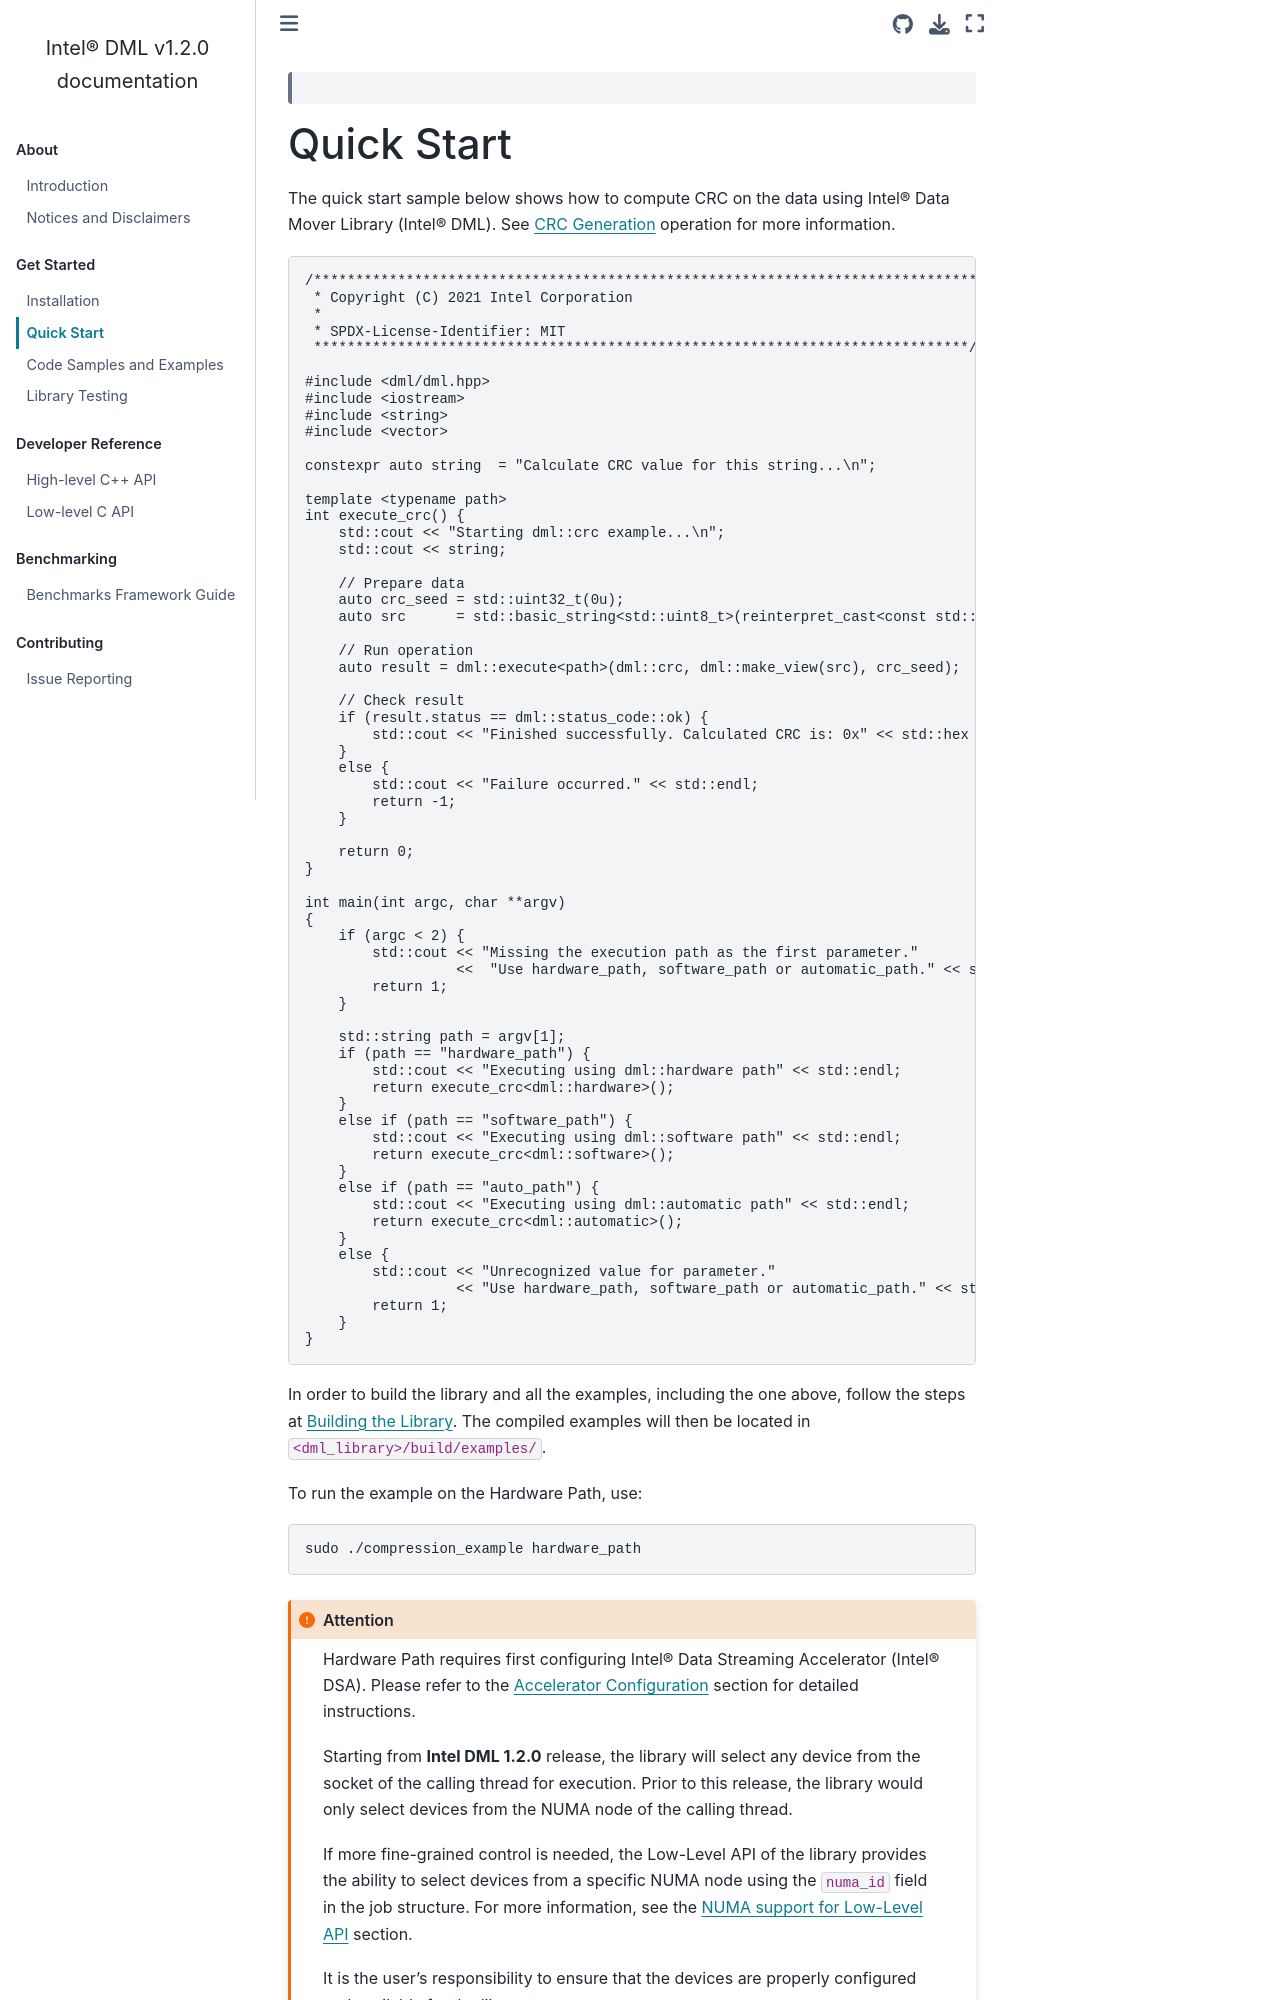

repository: intel/DML · page: documentation/get_started_docs/quick_start.html · generator: sphinx

 .. ***************************************************************************
 .. * Copyright (C) 2021 Intel Corporation
 .. *
 .. * SPDX-License-Identifier: MIT
 .. ***************************************************************************/
